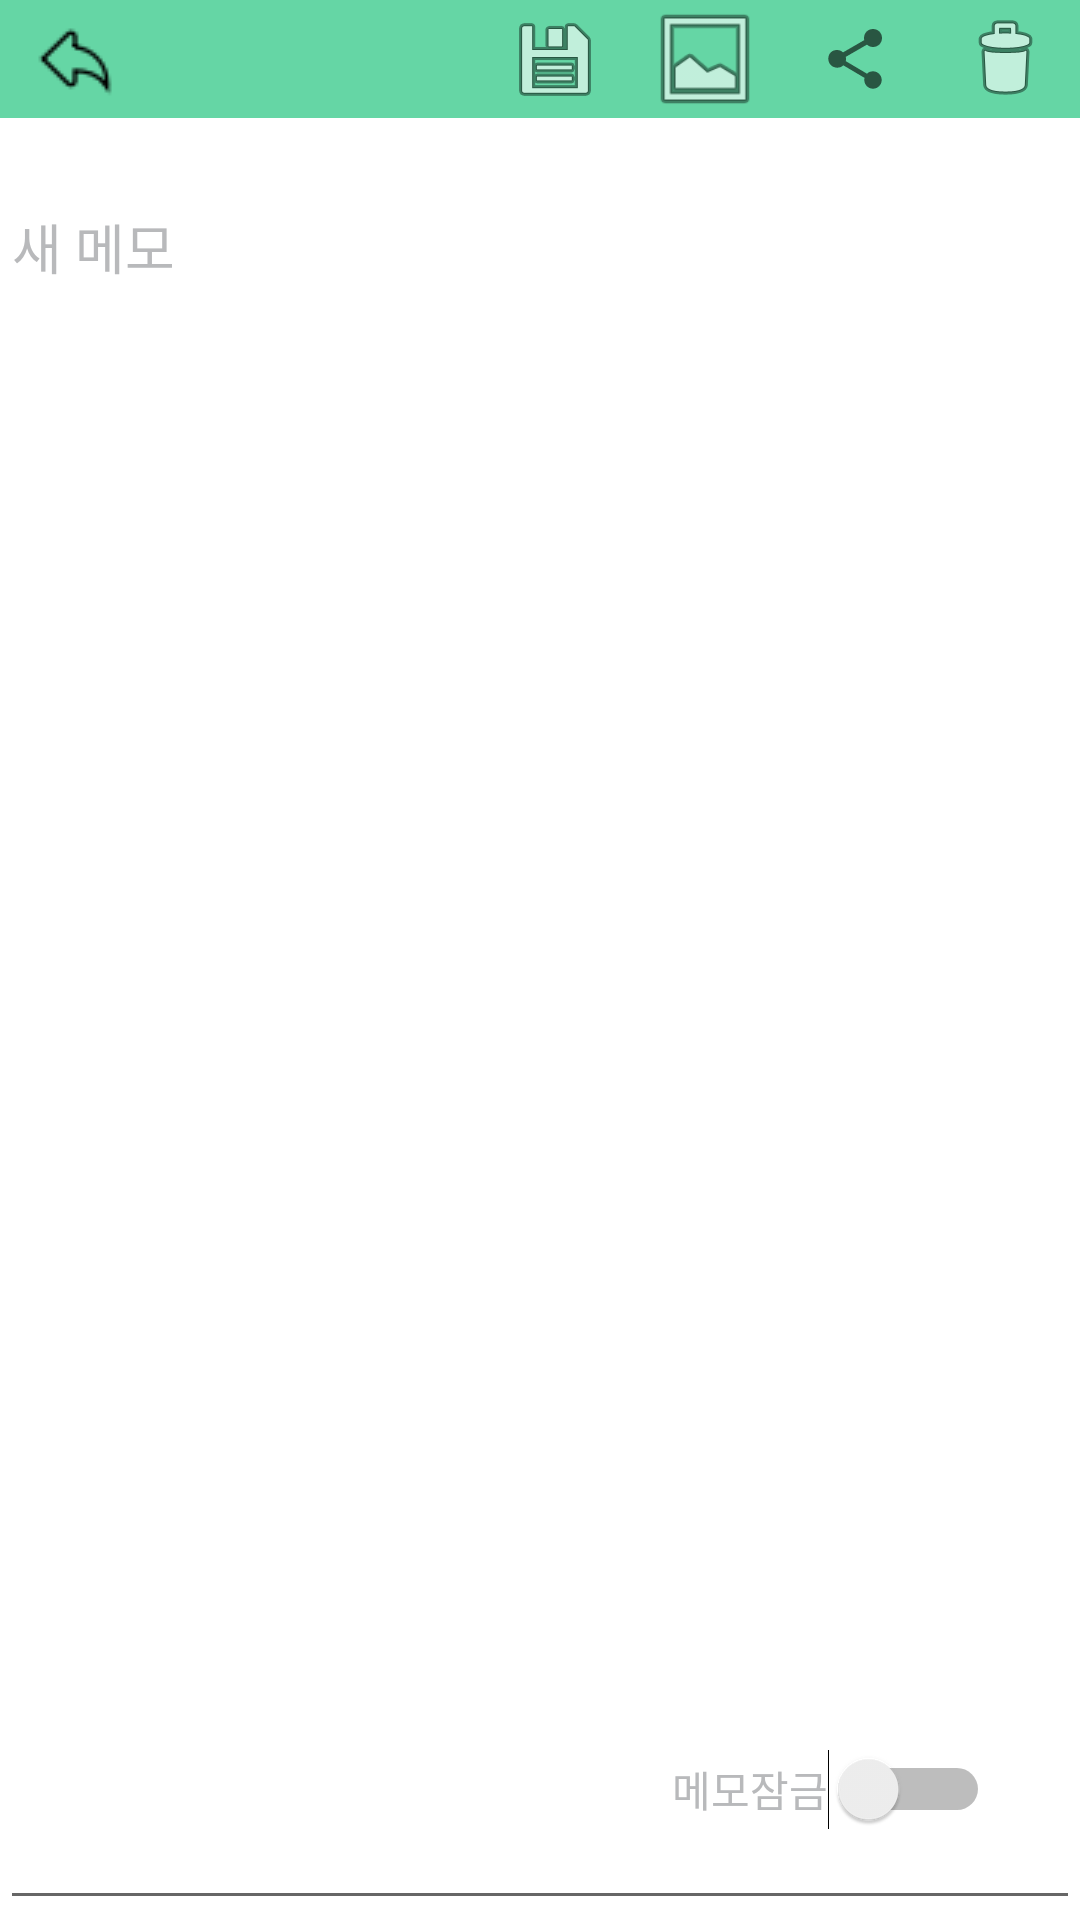

Write the Android layout XML for this screen, with the resource values it uses.
<!-- AndroidManifest.xml: application theme AppTheme -->
<!-- res/layout/activity_second.xml -->
<?xml version="1.0" encoding="utf-8"?>
<FrameLayout xmlns:android="http://schemas.android.com/apk/res/android"
    xmlns:app="http://schemas.android.com/apk/res-auto"
    xmlns:tools="http://schemas.android.com/tools"
    android:layout_width="match_parent"
    android:layout_height="match_parent"
    android:background="#ffffff"
    tools:context=".MainActivity">


    <LinearLayout
        android:layout_width="match_parent"
        android:layout_height="wrap_content"
        android:orientation="horizontal">

        <ImageButton
            android:id="@+id/back"
            android:layout_width="50dp"
            android:layout_height="match_parent"
            android:adjustViewBounds="true"
            android:background="#65D6A5"
            android:scaleType="center"
            android:src="@drawable/backicon" />

        <TextView
            android:id="@+id/title"
            android:layout_width="wrap_content"
            android:layout_height="wrap_content"
            android:layout_weight="1"
            android:background="#65D6A5"
            android:fontFamily="serif"
            android:textColor="#FFFFFF"
            android:textSize="30sp" />

        <ImageButton
            android:id="@+id/save"
            android:layout_width="50dp"
            android:layout_height="match_parent"
            android:adjustViewBounds="true"
            android:background="#65D6A5"
            app:srcCompat="@android:drawable/ic_menu_save" />

        <ImageView
            android:id="@+id/gallary"
            android:layout_width="50dp"
            android:layout_height="match_parent"
            android:adjustViewBounds="true"
            android:background="#65D6A5"
            app:srcCompat="@android:drawable/ic_menu_gallery" />

        <ImageButton
            android:id="@+id/share"
            android:layout_width="50dp"
            android:layout_height="match_parent"
            android:adjustViewBounds="true"
            android:background="#65D6A5"
            app:srcCompat="?attr/actionModeShareDrawable" />

        <ImageButton
            android:id="@+id/delete"
            android:layout_width="50dp"
            android:layout_height="match_parent"
            android:adjustViewBounds="true"
            android:background="#65D6A5"
            app:srcCompat="@android:drawable/ic_menu_delete" />

    </LinearLayout>

    <LinearLayout
        android:layout_width="match_parent"
        android:layout_height="match_parent"
        android:orientation="vertical"
        android:layout_marginTop="40dp">

        <TextView
            android:id="@+id/date_time"
            android:layout_width="match_parent"
            android:layout_height="wrap_content"
            android:text=""
            android:textColor="#b8b9bb"/>
        <EditText
            android:id="@+id/new_contents"
            android:layout_width="match_parent"
            android:layout_height="match_parent"
            android:hint="새 메모"
            android:gravity="start"
            android:textColorHint="#b8b9bb"/>



    </LinearLayout>

    <Switch
        android:id="@+id/switch1"
        android:layout_width="wrap_content"
        android:layout_height="wrap_content"
        android:layout_gravity="bottom|end"
        android:layout_marginEnd="30dp"
        android:layout_marginBottom="30dp"
        android:text="메모잠금"
        android:textColor="#b8b9bb"
        android:textColorLink="#3949AB"
        android:textCursorDrawable="@color/design_default_color_primary_dark"
        android:visibility="visible" />

</FrameLayout>
<!-- resources referenced by this layout -->
<resources>
  <!-- drawable backicon: png bitmap (drawable, 534 bytes) -->
  <style name="AppTheme" parent="Theme.AppCompat.Light.DarkActionBar">
          
          <item name="colorPrimary">@color/colorPrimary</item>
          <item name="colorPrimaryDark">@color/colorPrimaryDark</item>
          <item name="colorAccent">@color/colorAccent</item>
          <item name="windowActionBar">false</item>
          <item name="windowNoTitle">true</item>
  
  
      </style>
  <color name="colorPrimary">#008577</color>
  <color name="colorPrimaryDark">#00574B</color>
  <color name="colorAccent">#D81B60</color>
</resources>
